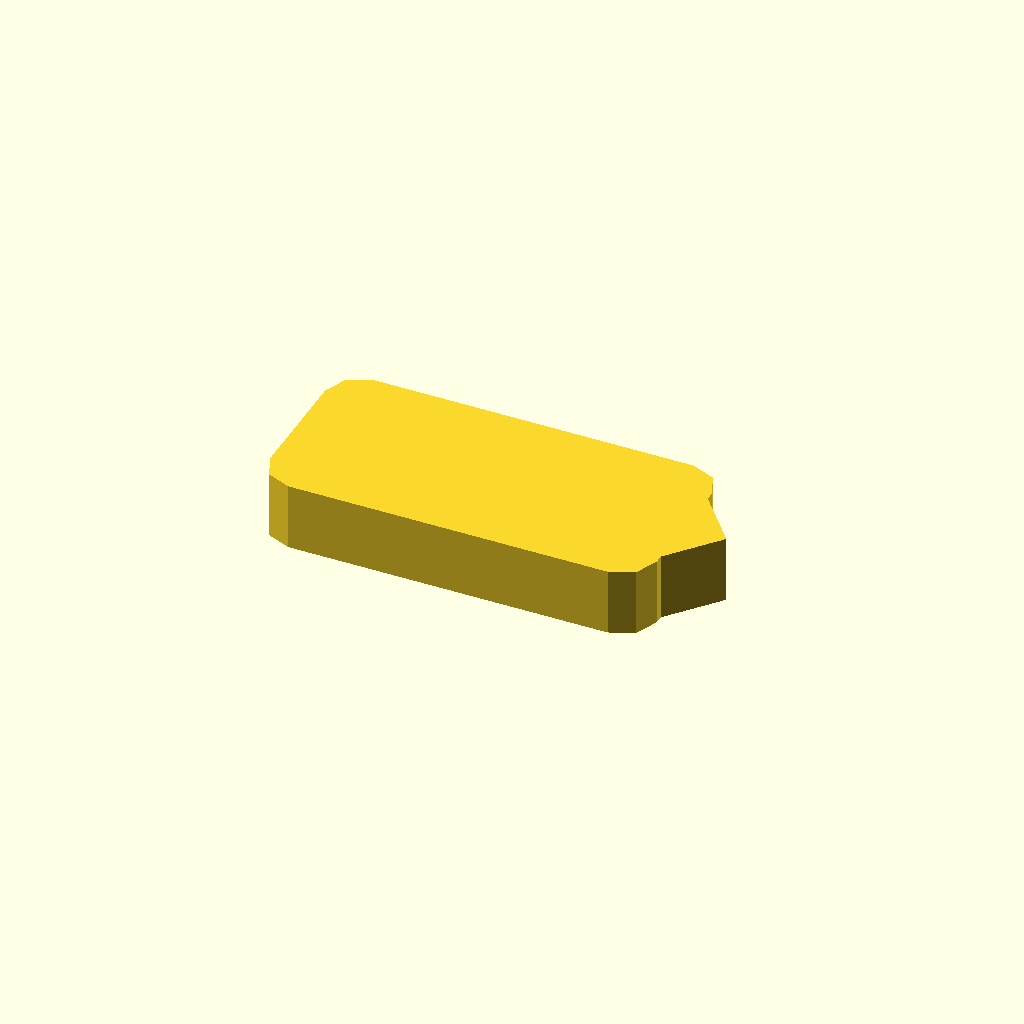
Cell 1: rendered with the file's own defaults.
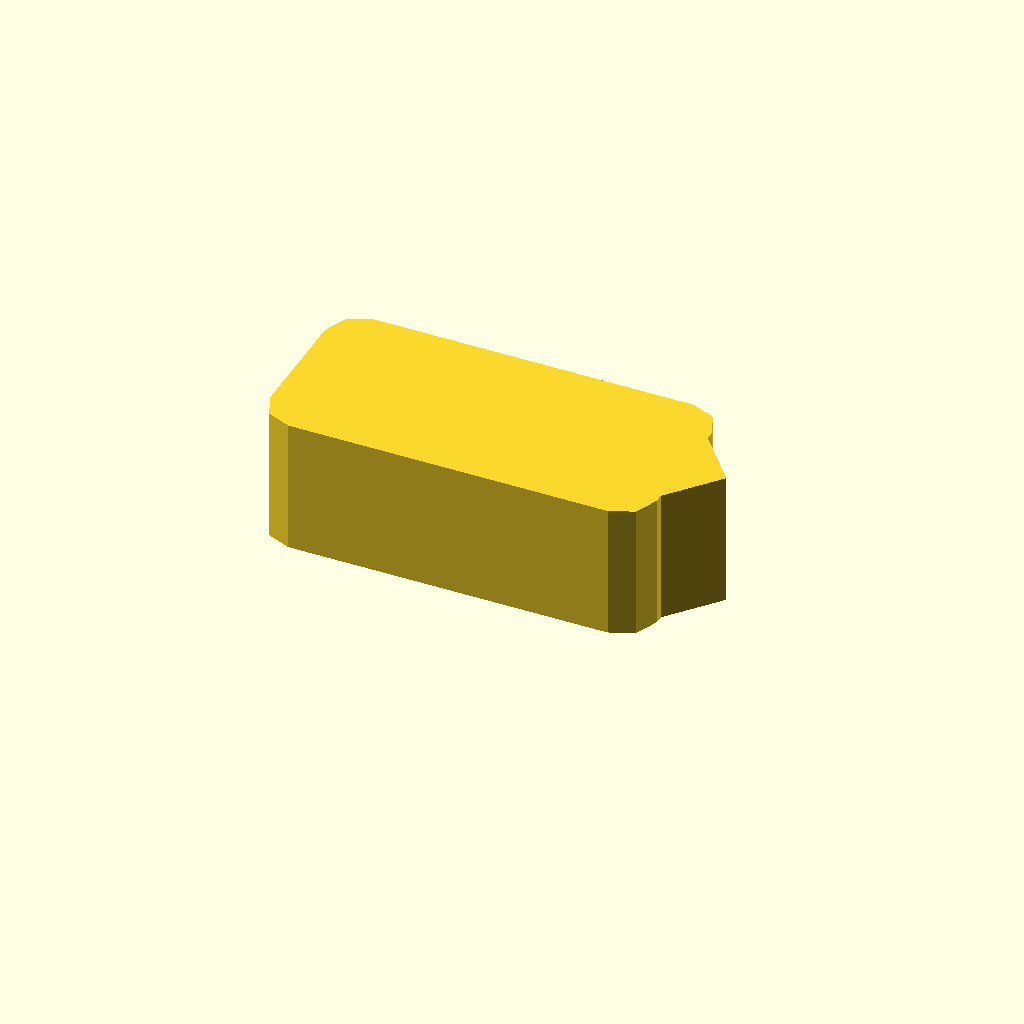
Cell 2: profile_height = 16 (everything else at default).
One fixed orthographic camera (rotation 55°, 0°, 25°; colour scheme Cornfield) for every cell.
Source of the model, optional_data/data/sketch1/pawls/part_0003.scad:
$fn = 32;

// ----------------------------------------------------------------------
// Ratchet pawl: 46 x 22 mm body, beak 5 mm с правого торца
// ----------------------------------------------------------------------

// --- parameters (mm) ---
profile_height = 8;       // extrusion height
profile_points = 15;      // points of the closed outline

profile = [[0, 4], [1.172, 1.172], [4, 0], [42, 0], [44.828, 1.172], [46, 4], [46, 5], [51, 11], [46, 17], [46, 18], [44.828, 20.828], [42, 22], [4, 22], [1.172, 20.828], [0, 18]];  // single closed polygon, 15 points, counter clockwise

// --- the one profile operation ---
linear_extrude(height = profile_height) polygon(points = profile);
Customizer parameters (derived from the source; name, type, default, range or options):
profile_height: number, default 8
profile_points: number, default 15
